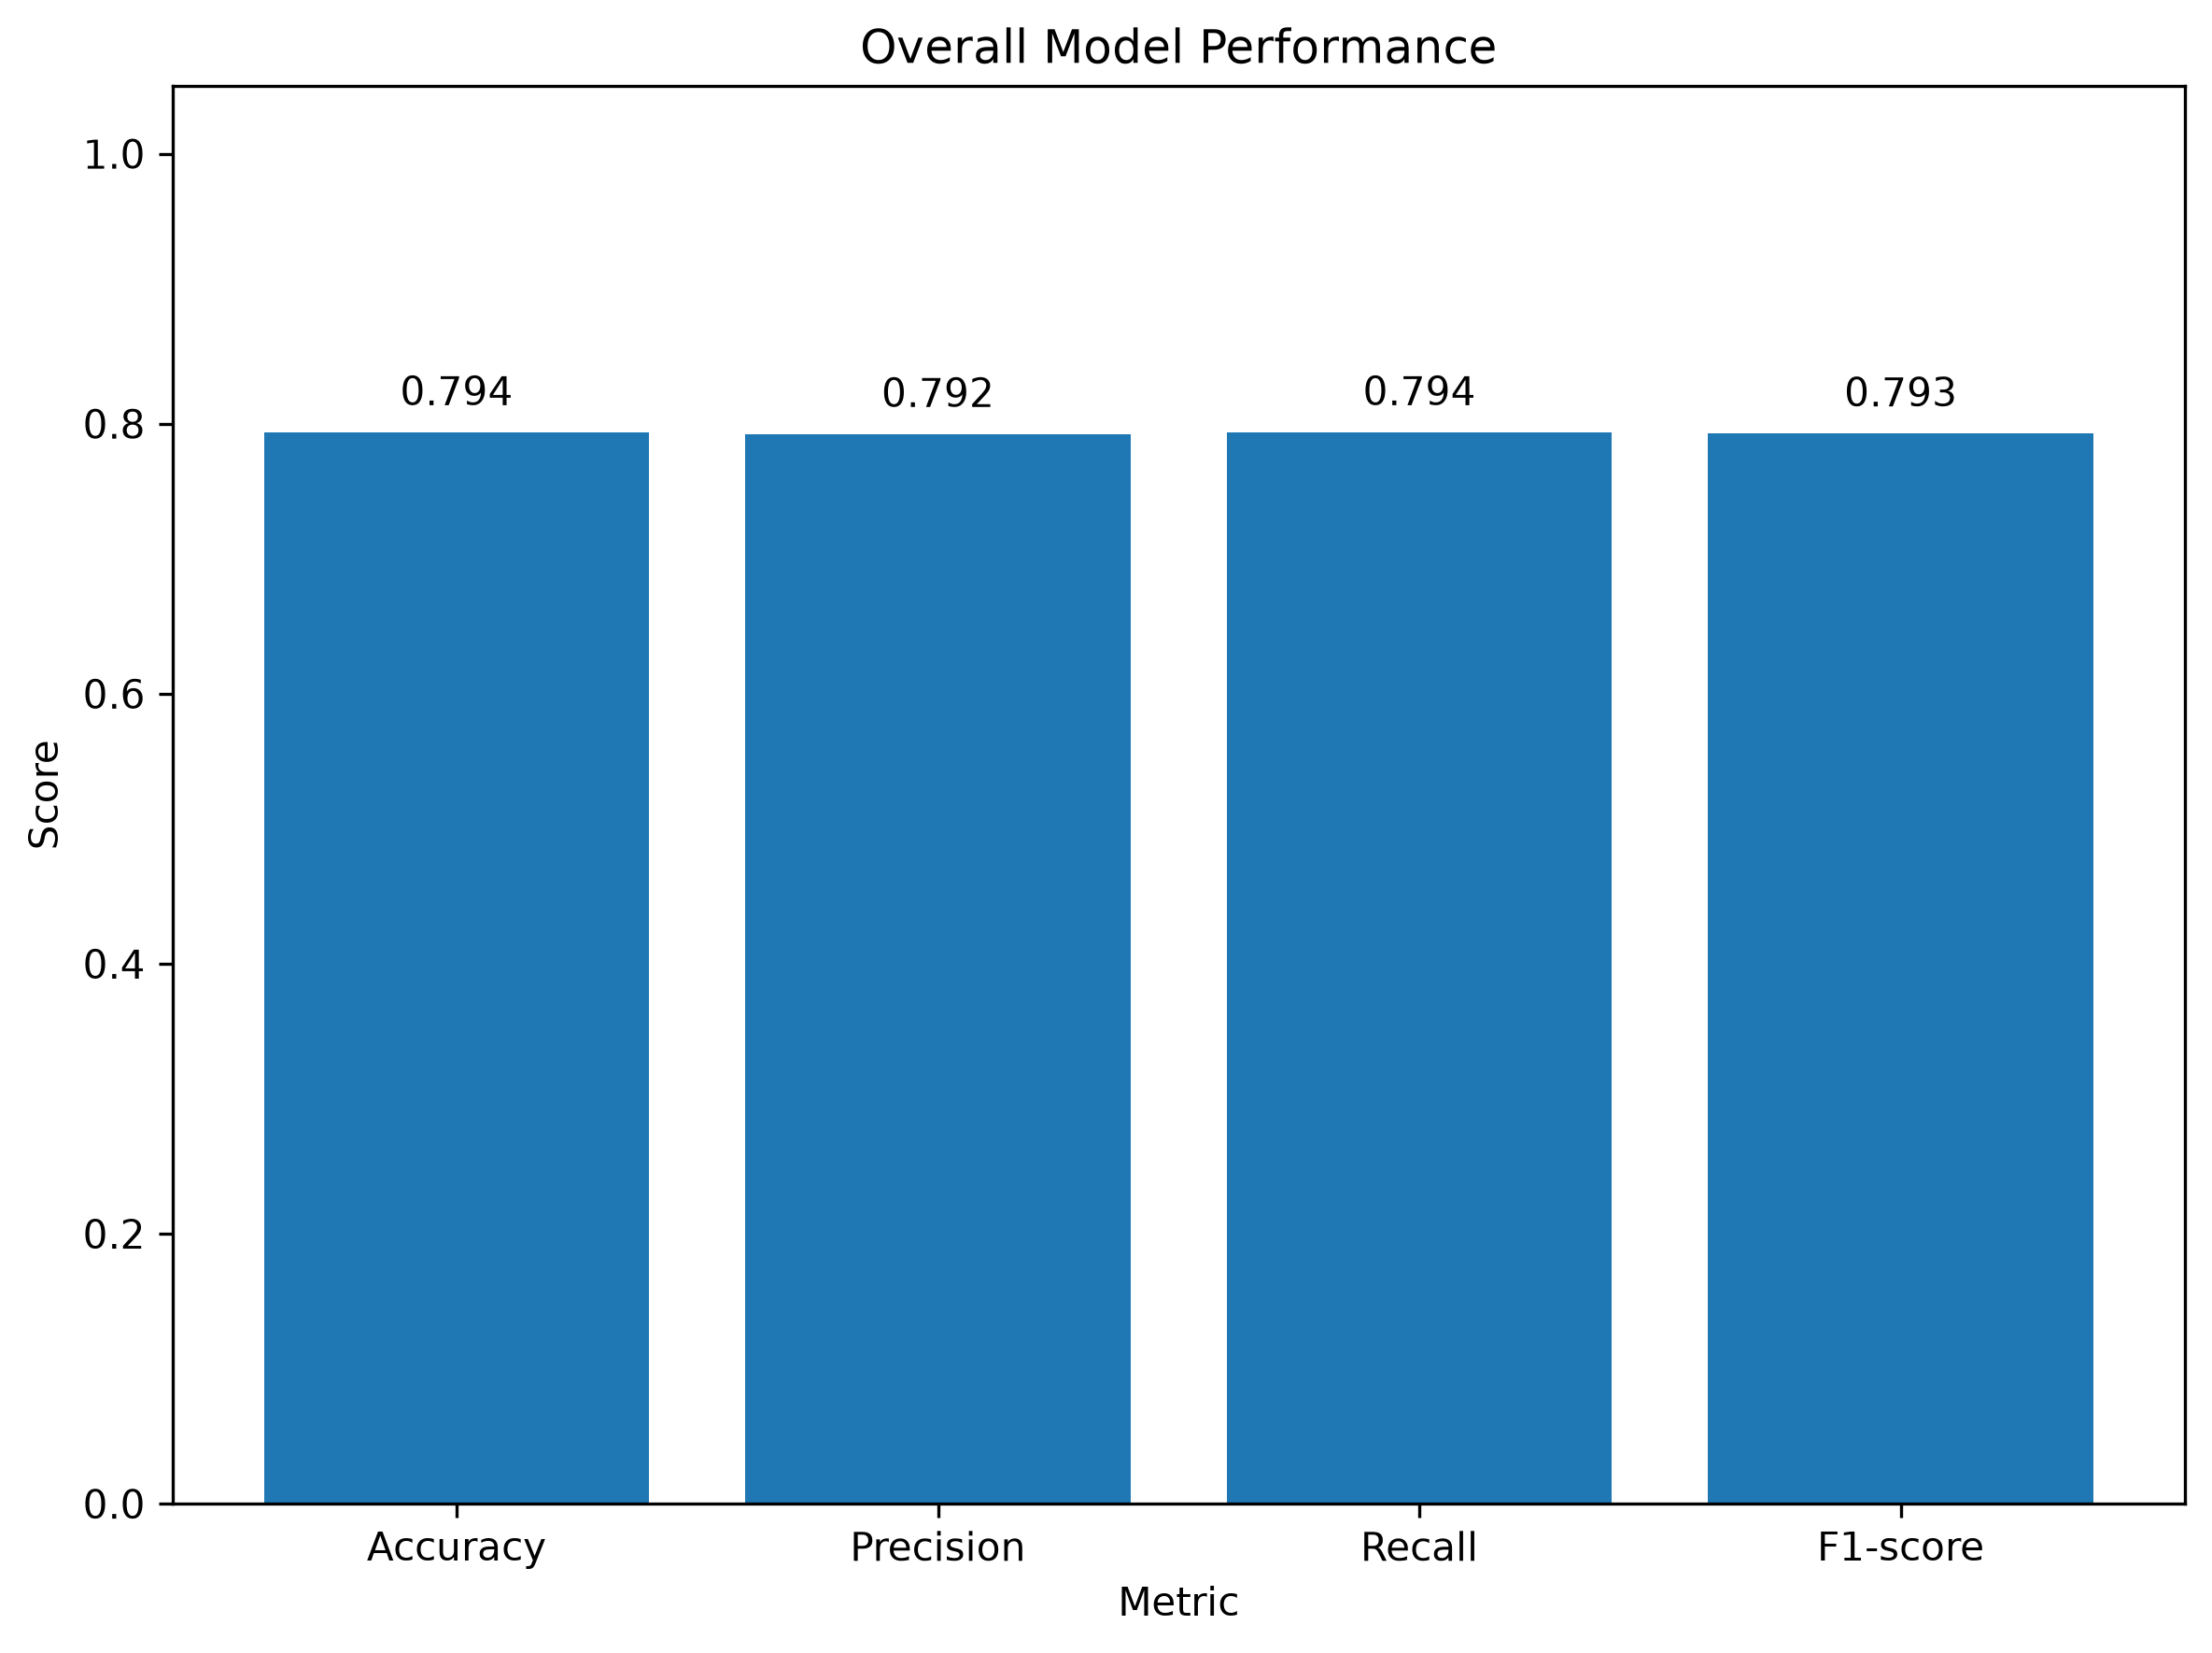

Source data for this figure (header and first rows):
Metric, Value
Accuracy, 0.7937
Precision, 0.7924
Recall, 0.7937
F1-score, 0.7928
